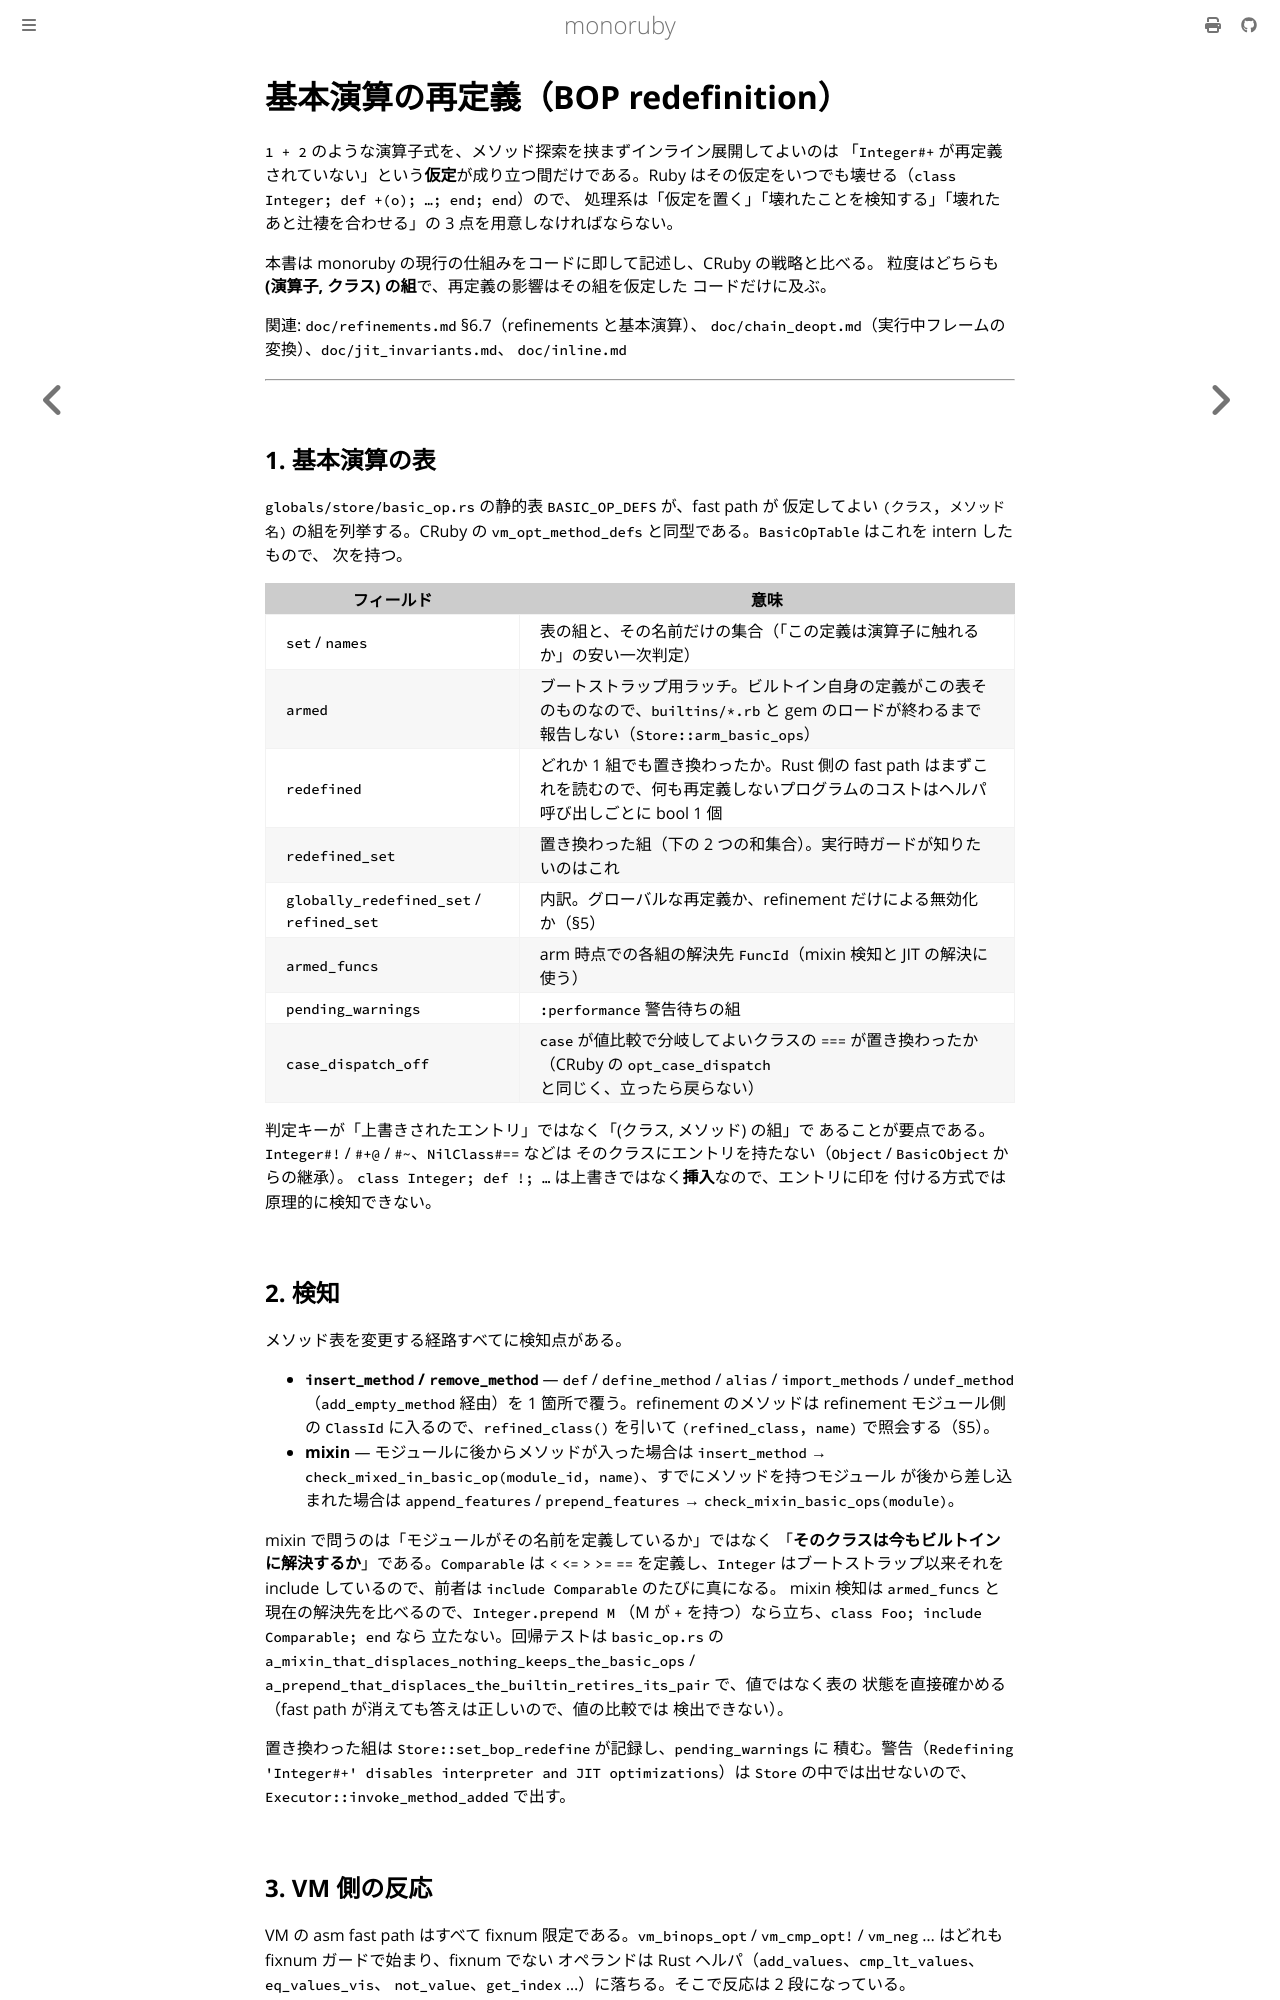

repository: sisshiki1969/monoruby · page: docs/design/bop_redefinition.html · generator: mdbook

# 基本演算の再定義（BOP redefinition）

`1 + 2` のような演算子式を、メソッド探索を挟まずインライン展開してよいのは
「`Integer#+` が再定義されていない」という**仮定**が成り立つ間だけである。Ruby
はその仮定をいつでも壊せる（`class Integer; def +(o); …; end; end`）ので、
処理系は「仮定を置く」「壊れたことを検知する」「壊れたあと辻褄を合わせる」の
3 点を用意しなければならない。

本書は monoruby の現行の仕組みをコードに即して記述し、CRuby の戦略と比べる。
粒度はどちらも **(演算子, クラス) の組**で、再定義の影響はその組を仮定した
コードだけに及ぶ。

関連: `doc/refinements.md` §6.7（refinements と基本演算）、
`doc/chain_deopt.md`（実行中フレームの変換）、`doc/jit_invariants.md`、
`doc/inline.md`

---

## 1. 基本演算の表

`globals/store/basic_op.rs` の静的表 `BASIC_OP_DEFS` が、fast path が
仮定してよい `(クラス, メソッド名)` の組を列挙する。CRuby の
`vm_opt_method_defs` と同型である。`BasicOpTable` はこれを intern したもので、
次を持つ。

| フィールド | 意味 |
| --- | --- |
| `set` / `names` | 表の組と、その名前だけの集合（「この定義は演算子に触れるか」の安い一次判定） |
| `armed` | ブートストラップ用ラッチ。ビルトイン自身の定義がこの表そのものなので、`builtins/*.rb` と gem のロードが終わるまで報告しない（`Store::arm_basic_ops`） |
| `redefined` | どれか 1 組でも置き換わったか。Rust 側の fast path はまずこれを読むので、何も再定義しないプログラムのコストはヘルパ呼び出しごとに bool 1 個 |
| `redefined_set` | 置き換わった組（下の 2 つの和集合）。実行時ガードが知りたいのはこれ |
| `globally_redefined_set` / `refined_set` | 内訳。グローバルな再定義か、refinement だけによる無効化か（§5） |
| `armed_funcs` | arm 時点での各組の解決先 `FuncId`（mixin 検知と JIT の解決に使う） |
| `pending_warnings` | `:performance` 警告待ちの組 |
| `case_dispatch_off` | `case` が値比較で分岐してよいクラスの `===` が置き換わったか（CRuby の `opt_case_dispatch` と同じく、立ったら戻らない） |

判定キーが「上書きされたエントリ」ではなく「(クラス, メソッド) の組」で
あることが要点である。`Integer#!` / `#+@` / `#~`、`NilClass#==` などは
そのクラスにエントリを持たない（`Object` / `BasicObject` からの継承）。
`class Integer; def !; …` は上書きではなく**挿入**なので、エントリに印を
付ける方式では原理的に検知できない。

## 2. 検知

メソッド表を変更する経路すべてに検知点がある。

- **`insert_method` / `remove_method`** — `def` / `define_method` /
  `alias` / `import_methods` / `undef_method`（`add_empty_method` 経由）を
  1 箇所で覆う。refinement のメソッドは refinement モジュール側の
  `ClassId` に入るので、`refined_class()` を引いて `(refined_class, name)`
  で照会する（§5）。
- **mixin** — モジュールに後からメソッドが入った場合は `insert_method` →
  `check_mixed_in_basic_op(module_id, name)`、すでにメソッドを持つモジュール
  が後から差し込まれた場合は `append_features` / `prepend_features` →
  `check_mixin_basic_ops(module)`。

mixin で問うのは「モジュールがその名前を定義しているか」ではなく
「**そのクラスは今もビルトインに解決するか**」である。`Comparable` は
`<` `<=` `>` `>=` `==` を定義し、`Integer` はブートストラップ以来それを
include しているので、前者は `include Comparable` のたびに真になる。
mixin 検知は `armed_funcs` と現在の解決先を比べるので、`Integer.prepend M`
（M が `+` を持つ）なら立ち、`class Foo; include Comparable; end` なら
立たない。回帰テストは `basic_op.rs` の
`a_mixin_that_displaces_nothing_keeps_the_basic_ops` /
`a_prepend_that_displaces_the_builtin_retires_its_pair` で、値ではなく表の
状態を直接確かめる（fast path が消えても答えは正しいので、値の比較では
検出できない）。

置き換わった組は `Store::set_bop_redefine` が記録し、`pending_warnings` に
積む。警告（`Redefining 'Integer#+' disables interpreter and JIT
optimizations`）は `Store` の中では出せないので、`Executor::invoke_method_added`
で出す。
